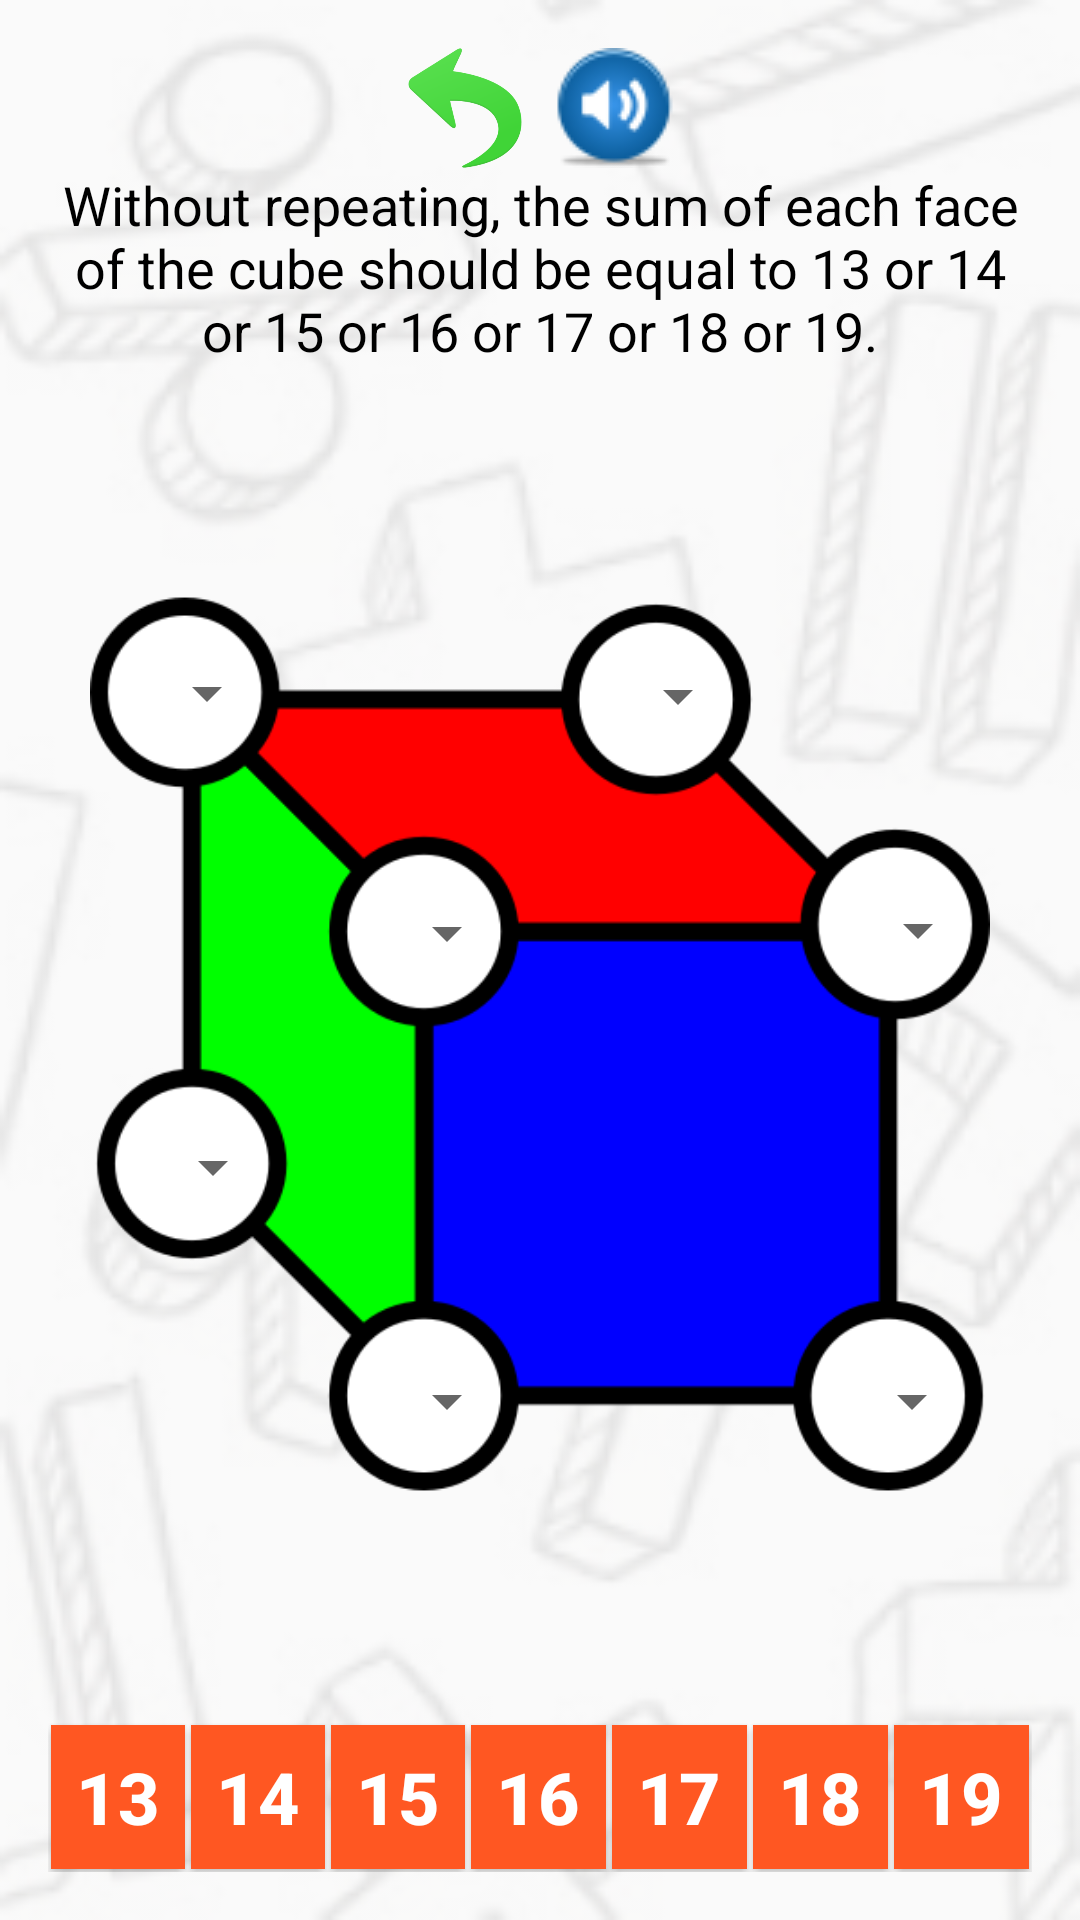

Produce the Android XML layout that renders to this screen, including the resource entries it uses.
<!-- AndroidManifest.xml: application theme AppTheme -->
<!-- res/layout/activity_jogo10.xml -->
<?xml version="1.0" encoding="utf-8"?>
<LinearLayout xmlns:android="http://schemas.android.com/apk/res/android"
    xmlns:tools="http://schemas.android.com/tools"
    android:layout_width="match_parent"
    android:layout_height="match_parent"
    android:paddingBottom="@dimen/activity_vertical_margin"
    android:paddingLeft="@dimen/activity_horizontal_margin"
    android:paddingRight="@dimen/activity_horizontal_margin"
    android:paddingTop="@dimen/activity_vertical_margin"
    tools:context="br.com.geometricos.geometricos.Jogo1Activity"
    android:background="@drawable/plano_fundo"
    android:orientation="vertical">

    <LinearLayout
        android:layout_width="match_parent"
        android:layout_height="wrap_content"
        android:orientation="horizontal"
        android:gravity="center|center_vertical">


        <ImageButton
            android:layout_width="40dp"
            android:layout_height="40dp"
            android:id="@+id/imageButtonVoltar"
            android:layout_marginLeft="5dp"
            android:layout_marginRight="5dp"
            android:background="@drawable/voltar"/>

        <ImageButton
            android:layout_width="40dp"
            android:layout_height="40dp"
            android:id="@+id/imageButtonSom"
            android:layout_marginLeft="5dp"
            android:layout_marginRight="5dp"
            android:background="@drawable/som"/>

    </LinearLayout>

    <LinearLayout
        android:layout_width="match_parent"
        android:layout_height="wrap_content">

        <TextView
            android:layout_width="match_parent"
            android:layout_height="wrap_content"
            android:text="@string/regra_activity_jogo10"
            android:id="@+id/textView"
            android:layout_alignParentTop="true"
            android:layout_alignParentLeft="true"
            android:layout_alignParentStart="true"
            android:layout_alignParentRight="true"
            android:layout_alignParentEnd="true"
            android:textColor="#000000"
            android:textSize="18sp"
            android:textAlignment="center" />

    </LinearLayout>

    <LinearLayout
        android:orientation="vertical"
        android:id="@+id/linearLayout1"
        android:layout_width="match_parent"
        android:layout_height="0dp"
        android:layout_weight="1"
        android:layout_centerVertical="true"
        android:layout_centerHorizontal="true"
        android:gravity="center"
        android:layout_gravity="center"
        android:layout_marginTop="10dp"
        android:layout_marginBottom="10dp">

        <RelativeLayout
            android:id="@+id/relaviteLayout1"
            android:layout_width="300dp"
            android:layout_height="300dp"
            android:background="@drawable/jogo10"
            android:layout_centerVertical="true"
            android:layout_alignParentLeft="true"
            android:layout_alignParentStart="true"
            >

            <Spinner
                android:layout_width="60dp"
                android:layout_height="60dp"
                android:id="@+id/a"
                android:textAlignment="center"
                android:textSize="60sp"
                android:layout_alignParentTop="true"
                android:layout_alignParentLeft="true"
                android:layout_marginTop="3dp"
                android:layout_marginLeft="3dp"
                />

            <Spinner
                android:layout_width="60dp"
                android:layout_height="60dp"
                android:id="@+id/b"
                android:textAlignment="center"
                android:textSize="60sp"
                android:layout_alignParentTop="true"
                android:layout_alignParentLeft="true"
                android:layout_marginTop="4dp"
                android:layout_marginLeft="160dp"
                />

            <Spinner
                android:layout_width="60dp"
                android:layout_height="60dp"
                android:id="@+id/c"
                android:textAlignment="center"
                android:textSize="60sp"
                android:layout_alignParentTop="true"
                android:layout_alignParentLeft="true"
                android:layout_marginTop="83dp"
                android:layout_marginLeft="83dp"
                />

            <Spinner
                android:layout_width="60dp"
                android:layout_height="60dp"
                android:id="@+id/d"
                android:textAlignment="center"
                android:textSize="60sp"
                android:layout_alignParentTop="true"
                android:layout_alignParentLeft="true"
                android:layout_marginTop="82dp"
                android:layout_marginLeft="240dp"
                />

            <Spinner
                android:layout_width="60dp"
                android:layout_height="60dp"
                android:id="@+id/e"
                android:textAlignment="center"
                android:textSize="60sp"
                android:layout_alignParentTop="true"
                android:layout_alignParentLeft="true"
                android:layout_marginTop="161dp"
                android:layout_marginLeft="5dp"
                />

            <Spinner
                android:layout_width="60dp"
                android:layout_height="60dp"
                android:id="@+id/f"
                android:textAlignment="center"
                android:textSize="60sp"
                android:layout_alignParentTop="true"
                android:layout_alignParentLeft="true"
                android:layout_marginTop="239dp"
                android:layout_marginLeft="83dp"
                />

            <Spinner
                android:layout_width="60dp"
                android:layout_height="60dp"
                android:id="@+id/g"
                android:textAlignment="center"
                android:textSize="60sp"
                android:layout_alignParentTop="true"
                android:layout_alignParentLeft="true"
                android:layout_marginTop="239dp"
                android:layout_marginLeft="238dp"
                />

        </RelativeLayout>

    </LinearLayout>

    <LinearLayout
        android:orientation="horizontal"
        android:layout_width="match_parent"
        android:layout_height="wrap_content"
        android:id="@+id/linearLayout"
        android:layout_alignParentBottom="true"
        android:layout_centerHorizontal="true"
        android:gravity="center"
        android:layout_gravity="center_horizontal|bottom">

        <TextView
            style="?android:attr/buttonStyleSmall"
            android:layout_width="0dp"
            android:layout_height="wrap_content"
            android:layout_weight="1"
            android:text="13"
            android:id="@+id/textView1"
            android:layout_alignBottom="@+id/relaviteLayout1"
            android:layout_alignRight="@+id/linearLayout"
            android:layout_alignEnd="@+id/linearLayout"
            android:textSize="24sp"
            android:textColor="@color/branco"
            android:textStyle="bold"
            android:layout_gravity="center"
            android:background="@color/laranja"
            android:layout_margin="1dp"
            />

        <TextView
            style="?android:attr/buttonStyleSmall"
            android:layout_width="0dp"
            android:layout_height="wrap_content"
            android:layout_weight="1"
            android:text="14"
            android:id="@+id/textView2"
            android:layout_centerVertical="true"
            android:layout_toRightOf="@+id/textView1"
            android:layout_toEndOf="@+id/textView1"
            android:textSize="24sp"
            android:textColor="@color/branco"
            android:textStyle="bold"
            android:layout_gravity="center"
            android:background="@color/laranja"
            android:layout_margin="1dp" />

        <TextView
            style="?android:attr/buttonStyleSmall"
            android:layout_width="0dp"
            android:layout_height="wrap_content"
            android:layout_weight="1"
            android:text="15"
            android:id="@+id/textView3"
            android:layout_centerVertical="true"
            android:layout_toRightOf="@+id/textView2"
            android:layout_toEndOf="@+id/textView2"
            android:textSize="24sp"
            android:textColor="@color/branco"
            android:textStyle="bold"
            android:layout_gravity="center"
            android:background="@color/laranja"
            android:layout_margin="1dp" />

        <TextView
            style="?android:attr/buttonStyleSmall"
            android:layout_width="0dp"
            android:layout_height="wrap_content"
            android:layout_weight="1"
            android:text="16"
            android:id="@+id/textView4"
            android:layout_centerVertical="true"
            android:layout_toRightOf="@+id/textView2"
            android:layout_toEndOf="@+id/textView2"
            android:textSize="24sp"
            android:textColor="@color/branco"
            android:textStyle="bold"
            android:layout_gravity="center"
            android:background="@color/laranja"
            android:layout_margin="1dp" />

        <TextView
            style="?android:attr/buttonStyleSmall"
            android:layout_width="0dp"
            android:layout_height="wrap_content"
            android:layout_weight="1"
            android:text="17"
            android:id="@+id/textView5"
            android:layout_centerVertical="true"
            android:layout_toRightOf="@+id/textView2"
            android:layout_toEndOf="@+id/textView2"
            android:textSize="24sp"
            android:textColor="@color/branco"
            android:textStyle="bold"
            android:layout_gravity="center"
            android:background="@color/laranja"
            android:layout_margin="1dp" />

        <TextView
            style="?android:attr/buttonStyleSmall"
            android:layout_width="0dp"
            android:layout_height="wrap_content"
            android:layout_weight="1"
            android:text="18"
            android:id="@+id/textView6"
            android:layout_centerVertical="true"
            android:layout_toRightOf="@+id/textView2"
            android:layout_toEndOf="@+id/textView2"
            android:textSize="24sp"
            android:textColor="@color/branco"
            android:textStyle="bold"
            android:layout_gravity="center"
            android:background="@color/laranja"
            android:layout_margin="1dp" />

        <TextView
            style="?android:attr/buttonStyleSmall"
            android:layout_width="0dp"
            android:layout_height="wrap_content"
            android:layout_weight="1"
            android:text="19"
            android:id="@+id/textView7"
            android:layout_centerVertical="true"
            android:layout_toRightOf="@+id/textView2"
            android:layout_toEndOf="@+id/textView2"
            android:textSize="24sp"
            android:textColor="@color/branco"
            android:textStyle="bold"
            android:layout_gravity="center"
            android:background="@color/laranja"
            android:layout_margin="1dp" />

    </LinearLayout>

</LinearLayout>
<!-- resources referenced by this layout -->
<resources>
  <color name="branco">#ffffff</color>
  <color name="laranja">#FF5722</color>
  <dimen name="activity_horizontal_margin">16dp</dimen>
  <dimen name="activity_vertical_margin">16dp</dimen>
  <!-- drawable jogo10: png bitmap (drawable, 25222 bytes) -->
  <!-- drawable plano_fundo: png bitmap (drawable, 43635 bytes) -->
  <!-- drawable som: png bitmap (drawable, 2844 bytes) -->
  <!-- drawable voltar: png bitmap (drawable, 16072 bytes) -->
  <string name="regra_activity_jogo10"> Without repeating, the sum of each face of the cube should be equal to 13 or 14 or 15 or 16 or 17 or 18 or 19.</string>
  <style name="AppTheme" parent="Theme.AppCompat.Light.DarkActionBar">
          
          <item name="colorPrimary">@color/colorPrimary</item>
          <item name="colorPrimaryDark">@color/colorPrimaryDark</item>
          <item name="colorAccent">@color/colorAccent</item>
      </style>
  <color name="colorPrimary">#ff0000</color>
  <color name="colorPrimaryDark">#000000</color>
  <color name="colorAccent">#FF4081</color>
</resources>
